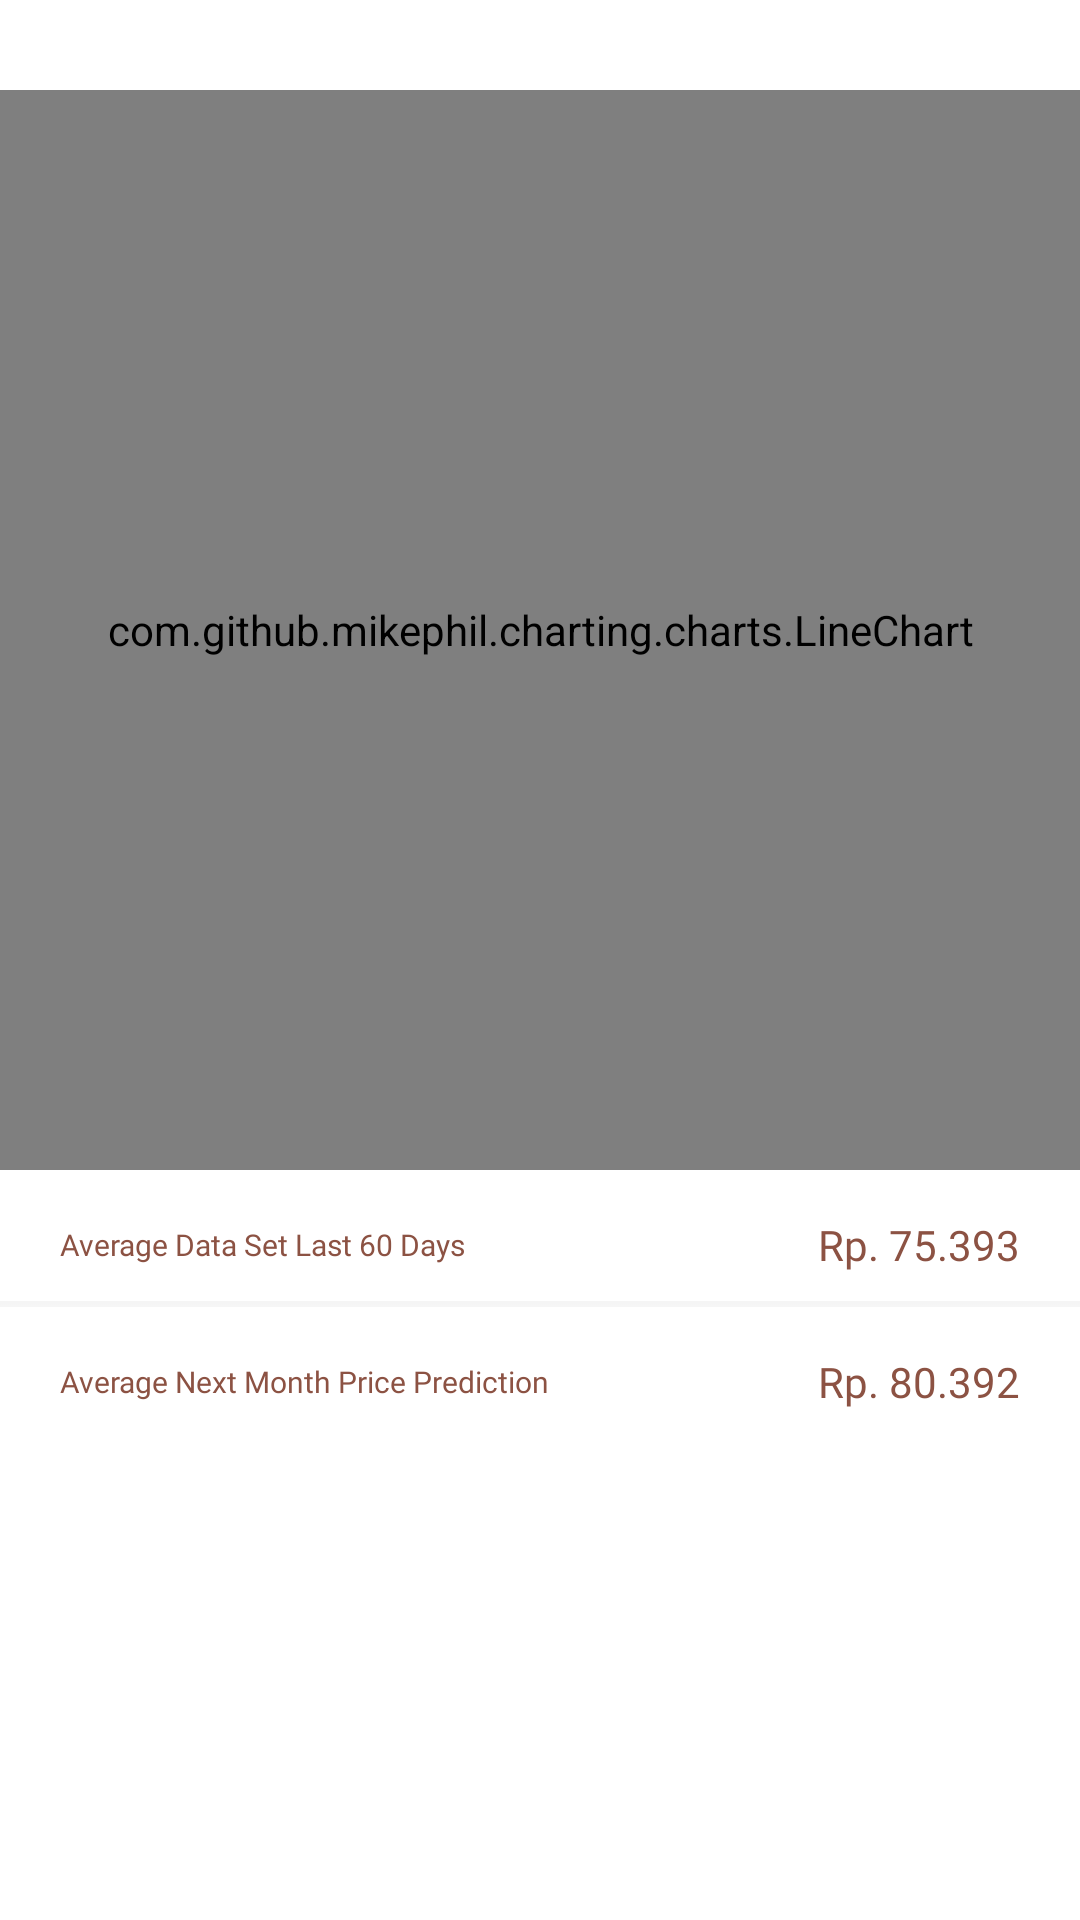

Reconstruct the res/layout file that produces this screen, plus the resources it refers to.
<!-- AndroidManifest.xml: application theme Theme.DiscofferyTemp -->
<!-- res/layout/fragment_price.xml -->
<?xml version="1.0" encoding="utf-8"?>
<androidx.constraintlayout.widget.ConstraintLayout xmlns:android="http://schemas.android.com/apk/res/android"

    xmlns:tools="http://schemas.android.com/tools"
    android:layout_width="match_parent"
    android:layout_height="match_parent"
    android:id="@+id/price"
    xmlns:app="http://schemas.android.com/apk/res-auto"
    tools:context=".fragment.Home">

    <com.github.mikephil.charting.charts.LineChart
        android:id="@+id/lineChart"
        android:layout_marginTop="30dp"
        android:layout_width="match_parent"
        android:layout_height="360dp"
        android:minHeight="200dp"
        app:layout_constraintTop_toTopOf="parent" />

    <TextView
        android:id="@+id/textView12"
        android:layout_width="wrap_content"
        android:layout_height="wrap_content"
        android:layout_marginStart="20dp"
        android:layout_marginTop="18dp"
        android:fontFamily="@font/poppins_medium"
        android:text="@string/data_set_last_60_days"
        android:textColor="@color/c1"
        android:textSize="10sp"
        app:layout_constraintStart_toStartOf="parent"
        app:layout_constraintTop_toBottomOf="@+id/lineChart" />

    <TextView
        android:id="@+id/textView14"
        android:layout_width="wrap_content"
        android:layout_height="wrap_content"
        android:layout_marginEnd="20dp"
        android:fontFamily="@font/poppins_medium"
        android:text="@string/rp_75_393"
        android:textColor="@color/c1"
        android:textSize="14sp"
        app:layout_constraintBottom_toBottomOf="@+id/textView12"
        app:layout_constraintEnd_toEndOf="parent"
        app:layout_constraintTop_toTopOf="@+id/textView12" />

    <ImageView
        android:id="@+id/imageView12"
        android:layout_width="wrap_content"
        android:layout_height="wrap_content"
        android:layout_marginTop="12dp"
        android:src="@drawable/divider"
        app:layout_constraintEnd_toEndOf="parent"
        app:layout_constraintStart_toStartOf="parent"
        app:layout_constraintTop_toBottomOf="@+id/textView12" />

    <TextView
        android:id="@+id/textView13"
        android:layout_width="wrap_content"
        android:layout_height="wrap_content"
        android:layout_marginTop="18dp"
        android:fontFamily="@font/poppins_medium"
        android:text="@string/next_month_price_prediction"
        android:textColor="@color/c1"
        android:layout_marginStart="20dp"
        android:textSize="10sp"
        app:layout_constraintStart_toStartOf="parent"
        app:layout_constraintTop_toBottomOf="@+id/imageView12" />

    <TextView
        android:layout_width="wrap_content"
        android:layout_height="wrap_content"
        android:layout_marginEnd="20dp"
        android:fontFamily="@font/poppins_medium"
        android:text="@string/rp_80_392"
        android:textColor="@color/c1"
        android:textSize="14sp"
        app:layout_constraintBottom_toBottomOf="@+id/textView13"
        app:layout_constraintEnd_toEndOf="parent"
        app:layout_constraintTop_toTopOf="@+id/textView13" />

</androidx.constraintlayout.widget.ConstraintLayout>
<!-- resources referenced by this layout -->
<resources>
  <color name="c1">#8C5243</color>
  <!-- drawable divider: png bitmap (drawable, 143 bytes) -->
  <string name="data_set_last_60_days">Average Data Set Last 60 Days</string>
  <string name="next_month_price_prediction">Average Next Month Price Prediction</string>
  <string name="rp_75_393">Rp. 75.393</string>
  <string name="rp_80_392">Rp. 80.392</string>
  <style name="Theme.DiscofferyTemp" parent="Theme.MaterialComponents.DayNight.DarkActionBar">
          
          <item name="colorPrimary">@color/c1</item>
          <item name="colorPrimaryVariant">@color/c2</item>
          <item name="colorOnPrimary">@color/white</item>
          
          <item name="colorSecondary">@color/teal_200</item>
          <item name="colorSecondaryVariant">@color/teal_700</item>
          <item name="colorOnSecondary">@color/white</item>
          
          <item name="android:statusBarColor" tools:targetApi="l">@color/c1</item>
          
      </style>
  <color name="c2">#C7745E</color>
  <color name="white">#FFFFFFFF</color>
  <color name="teal_200">#FF03DAC5</color>
  <color name="teal_700">#FF018786</color>
</resources>
